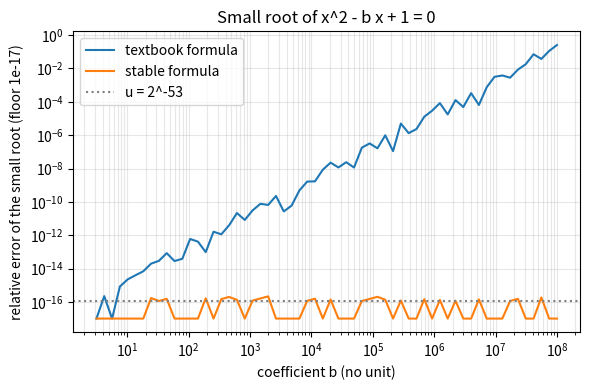
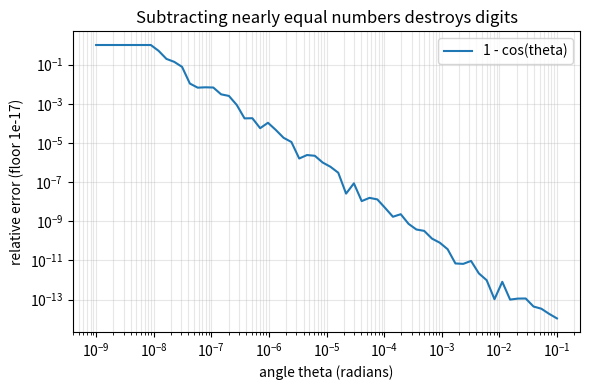

Source code (Python) for these figures, in order:
"""Session 2 (Level 2): IEEE 754 double precision, rounding and cancellation.

Run:  python start.py 2
"""
# %% [markdown]
# # Session 2: the 64-bit format, rounding error and cancellation
# **A. Real-world problem.** A physicist computes 1 - cos(angle) for a tiny angle and gets
# exactly 0. An engineer solves a quadratic equation and one of the two roots has few correct
# digits. Nothing is broken in the computer: the formulas lose digits. We learn how the
# 64-bit format stores a number, how big the rounding error is, and which formulas to avoid.
#
# **Plan.** (1) decode the 64 bits, (2) measure machine epsilon, (3) see cancellation in the
# quadratic formula and in 1 - cos, (4) meet overflow and underflow.

# %%
import pathlib
from decimal import Decimal, getcontext

import numpy as np

# where figures are saved (works as a script and in Jupyter/Colab)
OUT = (pathlib.Path(__file__).resolve().parent if "__file__" in globals() else pathlib.Path(".")) / "out"


# %% [markdown]
# ## Step 1: 1 sign bit, 11 exponent bits, 52 fraction bits
# A normal 64-bit number is stored as (-1)^s * (1 + f / 2^52) * 2^(e - 1023), where s is the
# sign bit, e the 11-bit exponent field (1 to 2046) and f the 52-bit fraction field. The leading
# 1 is not stored. We read the bits by viewing the same 8 bytes as an integer.

# %%
def decode(x):
    """Return (sign, exponent_field, fraction_field) of the 64-bit float x."""
    bits = int(np.array([x], dtype=np.float64).view(np.uint64)[0])
    return bits >> 63, (bits >> 52) & 0x7FF, bits & ((1 << 52) - 1)


def encode_value(s, e, f):
    """Value of a normal number from its three fields."""
    return (-1.0) ** s * (1.0 + f / 2.0 ** 52) * 2.0 ** (e - 1023)


def machine_epsilon():
    """Gap between 1 and the next float: 2^-52."""
    return float(np.finfo(np.float64).eps)


def rel_error(approx, exact):
    return abs(approx - exact) / abs(exact)


# %% [markdown]
# ## Step 2: rounding and cancellation
# Every operation rounds to the nearest stored number, so the result has a relative error of
# at most u = 2^-53 (about 1.1e-16), half of machine epsilon. This is tiny, but it can be
# magnified when two nearly equal numbers are subtracted: the leading digits cancel and what
# is left is mostly old rounding noise. `small_root_exact` uses 60-digit decimal arithmetic as
# a trusted reference.

# %%
getcontext().prec = 60


def small_root_exact(b, c):
    """Smaller root of x^2 - b x + c = 0 (b > 0), in 60-digit decimal arithmetic."""
    B, C = Decimal(float(b)), Decimal(float(c))
    return (B - (B * B - 4 * C).sqrt()) / 2


def roots_naive(b, c):
    """Textbook formula for x^2 - b x + c = 0 with b > 0: (b -/+ sqrt(b^2 - 4c)) / 2."""
    d = np.sqrt(b * b - 4.0 * c)
    return (b + d) / 2.0, (b - d) / 2.0          # (large root, small root)


def roots_stable(b, c):
    """Add the two like-signed terms first, then use x1 * x2 = c for the other root."""
    d = np.sqrt(b * b - 4.0 * c)
    big = (b + d) / 2.0
    return big, c / big


def one_minus_cos_naive(theta):
    return 1.0 - np.cos(theta)


def one_minus_cos_stable(theta):
    """Same quantity from the identity 1 - cos t = 2 sin^2(t / 2): no subtraction."""
    return 2.0 * np.sin(theta / 2.0) ** 2


# %% [markdown]
# ## Step 3: overflow and underflow
# The exponent field limits the range: the largest finite double is about 1.8e308 and the
# smallest positive normal one about 2.2e-308. Beyond the top you get `inf` (overflow); below
# the bottom, numbers lose digits ("subnormals") and finally become 0 (underflow).

# %%
def float_limits():
    fi = np.finfo(np.float64)
    return float(fi.max), float(fi.tiny), float(np.nextafter(0.0, 1.0))


def length_naive(x, y):
    with np.errstate(over="ignore"):
        return float(np.sqrt(x * x + y * y))


def length_safe(x, y):
    """Scale by the larger value first so that no square overflows."""
    m = max(abs(x), abs(y))
    if m == 0.0:
        return 0.0
    return float(m * np.sqrt((x / m) ** 2 + (y / m) ** 2))


# %% [markdown]
# ## Step 4: see it
# Left: relative error of the small root of x^2 - b x + 1 = 0 for the naive and stable formulas
# as b grows. Right: the error of 1 - cos for small angles.

# %%
if __name__ == "__main__":
    import matplotlib.pyplot as plt

    OUT.mkdir(exist_ok=True)
    for x in (1.0, -6.5, 0.1):
        s, e, f = decode(x)
        print(f"{x:5}: sign {s}, exponent field {e} (true exponent {e - 1023}), fraction {f:013x} hex")
    print("machine epsilon (numpy):", machine_epsilon())
    for b in (1e2, 1e4, 1e6, 1e8):
        ex = float(small_root_exact(b, 1.0))
        print(f"b={b:.0e}: naive error {rel_error(roots_naive(b, 1.0)[1], ex):.1e}, "
              f"stable error {rel_error(roots_stable(b, 1.0)[1], ex):.1e}")
    for t in (1e-2, 1e-6, 1e-8):
        print(f"theta={t:.0e}: naive 1-cos {one_minus_cos_naive(t):.4e}, stable {one_minus_cos_stable(t):.4e}")
    print("limits (max, smallest normal, smallest subnormal):", float_limits())
    print("length of (3e200, 4e200): naive", length_naive(3e200, 4e200), ", safe", length_safe(3e200, 4e200))

    bs = np.logspace(0.5, 8, 60)
    en = np.array([max(rel_error(roots_naive(b, 1.0)[1], float(small_root_exact(b, 1.0))), 1e-17) for b in bs])
    es = np.array([max(rel_error(roots_stable(b, 1.0)[1], float(small_root_exact(b, 1.0))), 1e-17) for b in bs])
    fig, ax = plt.subplots(figsize=(6, 4))
    ax.loglog(bs, en, label="textbook formula")
    ax.loglog(bs, es, label="stable formula")
    ax.axhline(2.0 ** -53, color="gray", ls=":", label="u = 2^-53")
    ax.set_xlabel("coefficient b (no unit)")
    ax.set_ylabel("relative error of the small root (floor 1e-17)")
    ax.set_title("Small root of x^2 - b x + 1 = 0")
    ax.grid(alpha=0.3, which="both")
    ax.legend()
    fig.tight_layout()
    fig.savefig(OUT / "quadratic_error.png", dpi=120)

    th = np.logspace(-9, -1, 60)
    ref = 2 * np.sin(th / 2) ** 2
    err = np.maximum(np.abs(one_minus_cos_naive(th) - ref) / ref, 1e-17)
    fig2, ax2 = plt.subplots(figsize=(6, 4))
    ax2.loglog(th, err, label="1 - cos(theta)")
    ax2.set_xlabel("angle theta (radians)")
    ax2.set_ylabel("relative error (floor 1e-17)")
    ax2.set_title("Subtracting nearly equal numbers destroys digits")
    ax2.grid(alpha=0.3, which="both")
    ax2.legend()
    fig2.tight_layout()
    fig2.savefig(OUT / "one_minus_cos_error.png", dpi=120)
    print("saved figures in", OUT)

# %% [markdown]
# ## Try it
# Do the coding tasks, answer the four questions in the README (section F), then run the
# checkpoint.
